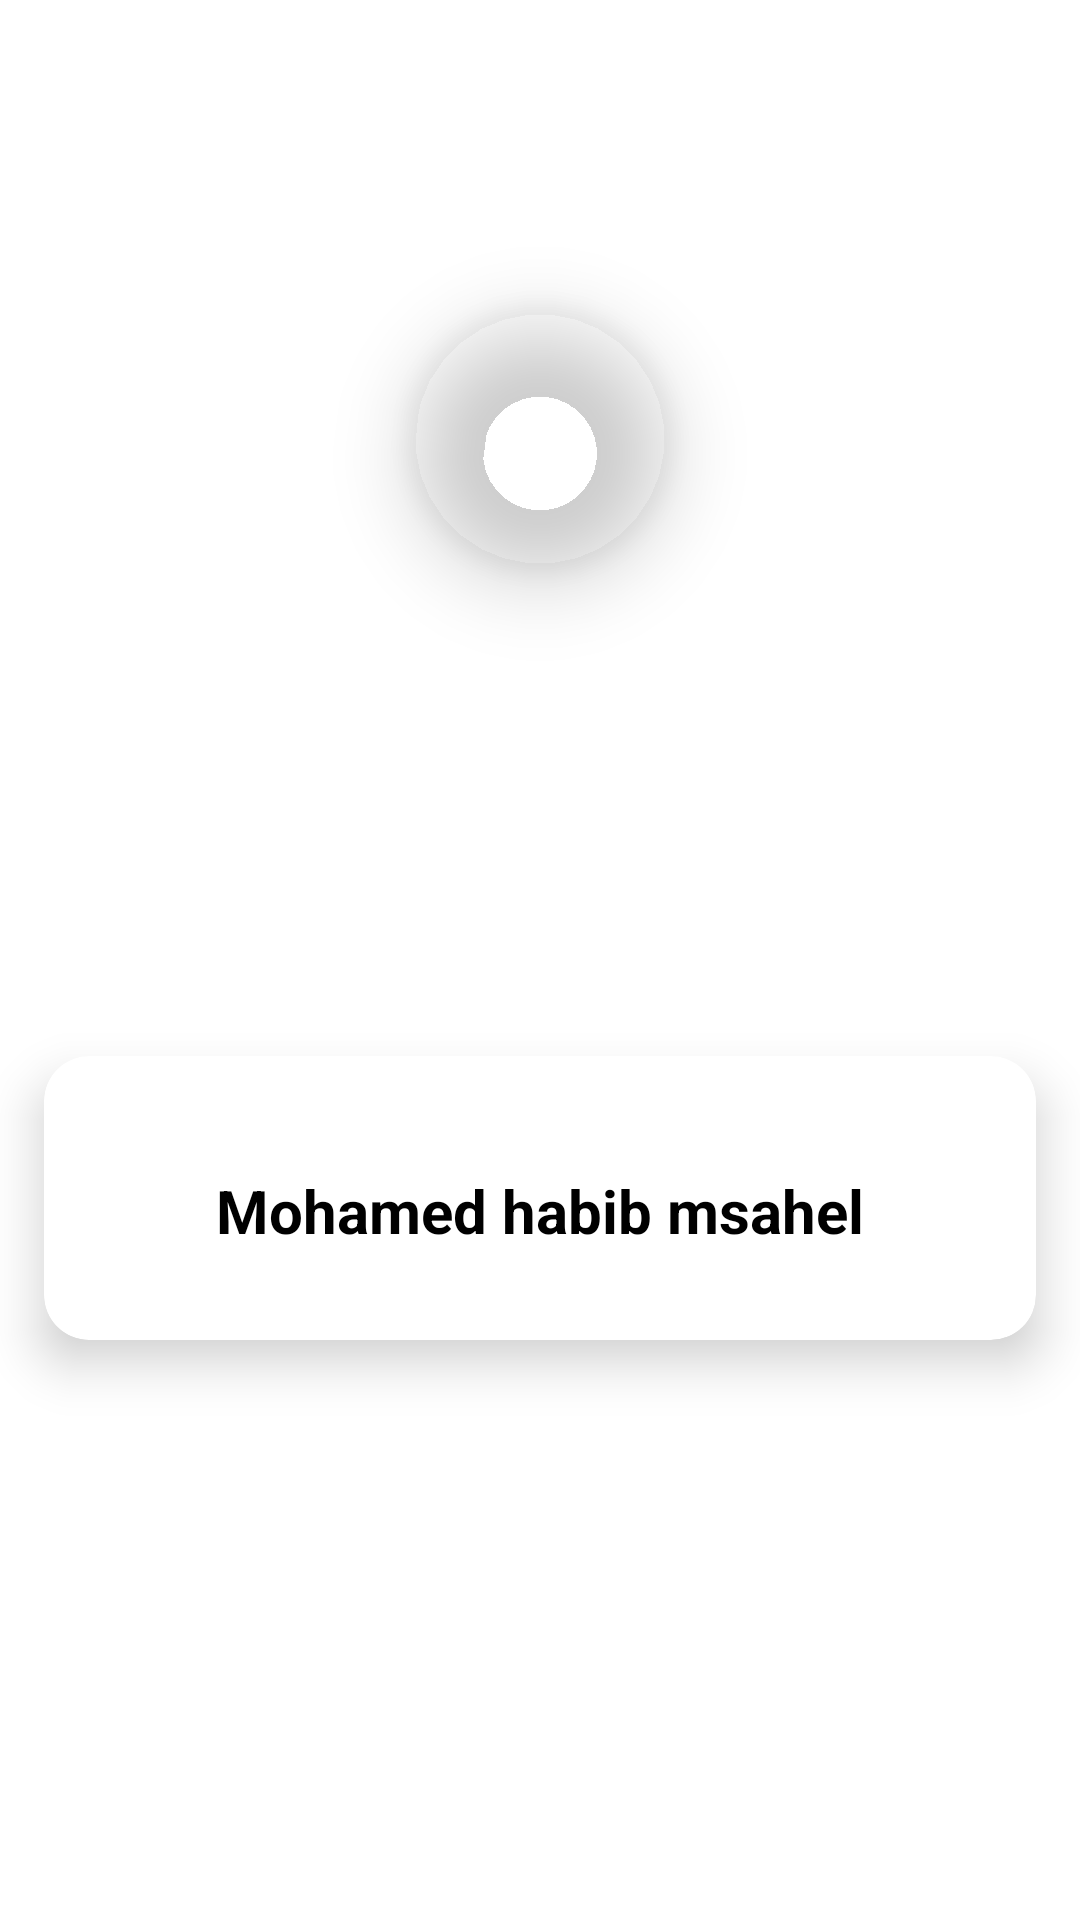

Android layout source for this screen:
<!-- AndroidManifest.xml: application theme Theme.Freelancer -->
<!-- res/layout/layoutme.xml -->
<?xml version="1.0" encoding="utf-8"?>
<RelativeLayout xmlns:android="http://schemas.android.com/apk/res/android"
    android:layout_width="match_parent"
    android:layout_height="wrap_content"
    xmlns:app="http://schemas.android.com/apk/res-auto"
    xmlns:card_view="http://schemas.android.com/tools"
    android:layout_centerInParent="true"
    android:gravity="center">
    <RelativeLayout
        android:layout_centerInParent="true"
        android:layout_width="match_parent"
        android:layout_height="250dp">

        <androidx.cardview.widget.CardView
            android:layout_width="match_parent"
            android:layout_height="wrap_content"
            android:layout_marginTop="40dp"
            app:cardCornerRadius="15dp"
            app:cardElevation="10dp"
            app:cardUseCompatPadding="true"
            card_view:cardCornerRAdius="5dp">

            <LinearLayout
                android:layout_width="match_parent"
                android:layout_height="wrap_content"
                android:layout_marginTop="23dp"
                android:orientation="vertical">

                <TextView
                    android:id="@+id/idfullname"
                    android:layout_width="match_parent"
                    android:layout_height="wrap_content"
                    android:layout_marginTop="15dp"
                    android:gravity="center"
                    android:text="Mohamed habib msahel"
                    android:textColor="@color/black"
                    android:textSize="20sp"
                    android:textStyle="bold" />

                <TextView
                    android:id="@+id/idjob"
                    android:layout_width="match_parent"
                    android:layout_height="wrap_content"
                    android:layout_marginTop="2dp"
                    android:layout_marginBottom="10dp"
                    android:gravity="center"
                    android:text=""
                    android:textColor="#5C5A5A"
                    android:textSize="13sp"
                    android:textStyle="normal" />

            </LinearLayout>

        </androidx.cardview.widget.CardView>

    </RelativeLayout>

    <com.google.android.material.imageview.ShapeableImageView
        android:id="@+id/idUrlImg"
        android:layout_width="98dp"
        android:layout_height="98dp"
        android:layout_centerHorizontal="true"
        android:elevation="15dp"
        android:padding="5dp"
        android:src="@drawable/me"
        app:shapeAppearanceOverlay="@style/Circular" />

</RelativeLayout>
<!-- resources referenced by this layout -->
<resources>
  <color name="black">#FF000000</color>
  <style name="Circular">
          <item name="cornerSize">50%</item>
      </style>
  <style name="Theme.Freelancer" parent="Theme.MaterialComponents.DayNight.NoActionBar">
          
          <item name="colorPrimary">@color/colorPrimary</item>
          <item name="colorPrimaryVariant">@color/colorPrimaryVariant</item>
          <item name="colorOnPrimary">@color/black</item>
          
          <item name="colorSecondary">@color/colorSecondary</item>
          <item name="colorSecondaryVariant">@color/colorSecondaryVariant</item>
          <item name="colorOnSecondary">@color/black</item>
          
          <item name="android:statusBarColor" tools:targetApi="l">?attr/colorPrimary</item>
          
          <item name="textInputStyle">@style/Widget.MaterialComponents.TextInputLayout.OutlinedBox</item>
      </style>
  <color name="colorPrimary">#4BA8F1</color>
  <color name="colorPrimaryVariant">#002171</color>
  <color name="colorSecondary">#d84315</color>
  <color name="colorSecondaryVariant">#9f0000</color>
</resources>
